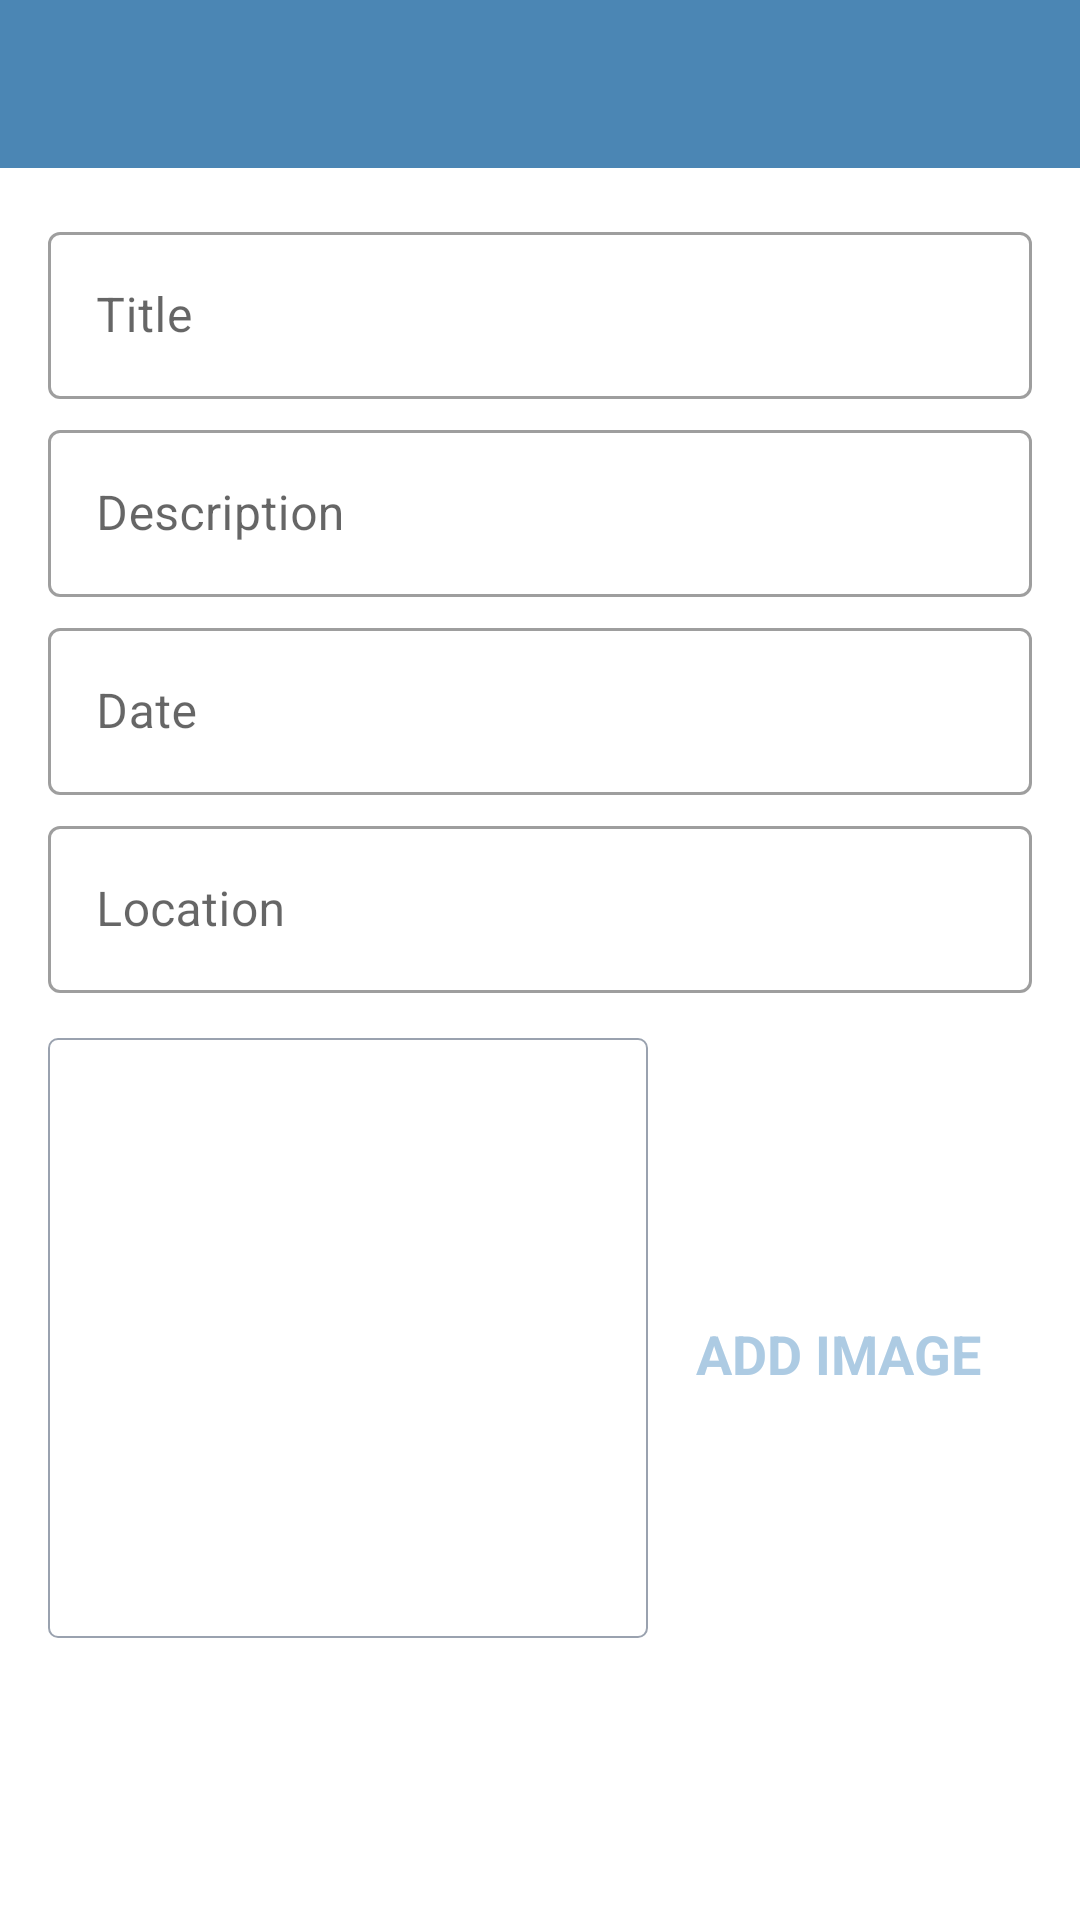

Write the Android layout XML for this screen, with the resource values it uses.
<!-- AndroidManifest.xml: activity theme CustomNoActionBarTheme -->
<!-- res/layout/activity_add_happy_place.xml -->
<?xml version="1.0" encoding="utf-8"?>
<androidx.constraintlayout.widget.ConstraintLayout xmlns:android="http://schemas.android.com/apk/res/android"
    xmlns:app="http://schemas.android.com/apk/res-auto"
    xmlns:tools="http://schemas.android.com/tools"
    android:layout_width="match_parent"
    android:layout_height="match_parent"
    tools:context=".activities.AddHappyPlaceActivity">

    <androidx.appcompat.widget.Toolbar
        android:id="@+id/toolbar_add_place"
        android:layout_width="match_parent"
        android:layout_height="?attr/actionBarSize"
        android:background="@color/colorPrimary"
        app:layout_constraintEnd_toEndOf="parent"
        app:layout_constraintStart_toStartOf="parent"
        app:layout_constraintTop_toTopOf="parent"
        android:theme="@style/CustomToolbarStyle"/>


    <ScrollView
        android:id="@+id/sv_main"
        android:layout_width="match_parent"
        android:layout_height="0dp"
        android:fillViewport="true"
        app:layout_constraintBottom_toBottomOf="parent"
        app:layout_constraintEnd_toEndOf="parent"
        app:layout_constraintStart_toStartOf="parent"
        app:layout_constraintTop_toBottomOf="@id/toolbar_add_place">

        <androidx.constraintlayout.widget.ConstraintLayout
            android:layout_width="match_parent"
            android:layout_height="wrap_content"
            android:padding="@dimen/main_content_padding">

            <com.google.android.material.textfield.TextInputLayout
                android:id="@+id/til_title"
                style="@style/Widget.MaterialComponents.TextInputLayout.OutlinedBox"
                android:layout_width="match_parent"
                android:layout_height="wrap_content"
                app:layout_constraintEnd_toEndOf="parent"
                app:layout_constraintStart_toStartOf="parent"
                app:layout_constraintTop_toTopOf="parent">

                <androidx.appcompat.widget.AppCompatEditText
                    android:id="@+id/et_title"
                    android:layout_width="match_parent"
                    android:layout_height="wrap_content"
                    android:hint="@string/edit_text_hint_title"
                    android:inputType="textCapWords"
                    android:textColor="@color/primary_text_color"
                    android:textColorHint="@color/secondary_text_color"
                    android:textSize="@dimen/edit_text_text_size" />
            </com.google.android.material.textfield.TextInputLayout>

            <com.google.android.material.textfield.TextInputLayout
                android:id="@+id/til_description"
                style="@style/Widget.MaterialComponents.TextInputLayout.OutlinedBox"
                android:layout_width="match_parent"
                android:layout_height="wrap_content"
                android:layout_marginTop="@dimen/add_screen_til_marginTop"
                app:layout_constraintEnd_toEndOf="parent"
                app:layout_constraintStart_toStartOf="parent"
                app:layout_constraintTop_toBottomOf="@+id/til_title">

                <androidx.appcompat.widget.AppCompatEditText
                    android:id="@+id/et_description"
                    android:layout_width="match_parent"
                    android:layout_height="wrap_content"
                    android:hint="@string/edit_text_hint_description"
                    android:inputType="textCapSentences"
                    android:textColor="@color/primary_text_color"
                    android:textColorHint="@color/secondary_text_color"
                    android:textSize="@dimen/edit_text_text_size"/>
            </com.google.android.material.textfield.TextInputLayout>

            <com.google.android.material.textfield.TextInputLayout
                android:id="@+id/til_date"
                style="@style/Widget.MaterialComponents.TextInputLayout.OutlinedBox"
                android:layout_width="match_parent"
                android:layout_height="wrap_content"
                android:layout_marginTop="@dimen/add_screen_til_marginTop"
                app:layout_constraintEnd_toEndOf="parent"
                app:layout_constraintStart_toStartOf="parent"
                app:layout_constraintTop_toBottomOf="@+id/til_description">

                <androidx.appcompat.widget.AppCompatEditText
                    android:id="@+id/et_date"
                    android:layout_width="match_parent"
                    android:layout_height="wrap_content"
                    android:hint="@string/edit_text_hint_date"
                    android:inputType="text"
                    android:focusable="false"
                    android:focusableInTouchMode="false"
                    android:textColor="@color/primary_text_color"
                    android:textColorHint="@color/secondary_text_color"
                    android:textSize="@dimen/edit_text_text_size" />
            </com.google.android.material.textfield.TextInputLayout>

            <com.google.android.material.textfield.TextInputLayout
                android:id="@+id/til_location"
                style="@style/Widget.MaterialComponents.TextInputLayout.OutlinedBox"
                android:layout_width="match_parent"
                android:layout_height="wrap_content"
                android:layout_marginTop="@dimen/add_screen_til_marginTop"
                app:layout_constraintEnd_toEndOf="parent"
                app:layout_constraintStart_toStartOf="parent"
                app:layout_constraintTop_toBottomOf="@+id/til_date">

                <androidx.appcompat.widget.AppCompatEditText
                    android:id="@+id/et_location"
                    android:layout_width="match_parent"
                    android:layout_height="wrap_content"
                    android:focusable="false"
                    android:focusableInTouchMode="false"
                    android:hint="@string/edit_text_hint_location"
                    android:inputType="text"
                    android:textColor="@color/primary_text_color"
                    android:textColorHint="@color/secondary_text_color"
                    android:textSize="@dimen/edit_text_text_size" />
            </com.google.android.material.textfield.TextInputLayout>

            <androidx.appcompat.widget.AppCompatImageView
                android:id="@+id/iv_place_image"
                android:layout_width="@dimen/add_screen_place_image_size"
                android:layout_height="@dimen/add_screen_place_image_size"
                android:layout_marginTop="@dimen/add_screen_place_image_marginTop"
                android:background="@drawable/shape_image_view_border"
                android:padding="@dimen/add_screen_place_image_padding"
                android:scaleType="centerCrop"
                android:src="@drawable/add_screen_image_placeholder"
                app:layout_constraintEnd_toEndOf="parent"
                app:layout_constraintHorizontal_bias="0.0"
                app:layout_constraintStart_toStartOf="parent"
                app:layout_constraintTop_toBottomOf="@+id/til_location" />

            <TextView
                android:id="@+id/tv_add_image"
                android:layout_width="wrap_content"
                android:layout_height="wrap_content"
                android:layout_marginTop="@dimen/add_screen_text_add_image_marginTop"
                android:background="?attr/selectableItemBackground"
                android:gravity="center"
                android:padding="@dimen/add_screen_text_add_image_padding"
                android:text="@string/text_add_image"
                android:textColor="@color/colorAccent"
                android:textSize="@dimen/add_screen_text_add_image_textSize"
                android:textStyle="bold"
                app:layout_constraintBottom_toTopOf="@+id/btn_save"
                app:layout_constraintEnd_toEndOf="parent"
                app:layout_constraintHorizontal_bias="0.45"
                app:layout_constraintStart_toEndOf="@+id/iv_place_image"
                app:layout_constraintTop_toBottomOf="@+id/til_location"
                app:layout_constraintVertical_bias="0.019" />

            <Button
                android:id="@+id/btn_save"
                android:layout_width="match_parent"
                android:layout_height="wrap_content"
                android:layout_gravity="center"
                android:layout_marginTop="@dimen/add_screen_btn_save_marginTop"
                android:background="@drawable/shape_button_rounded"
                android:gravity="center"
                android:paddingTop="@dimen/add_screen_btn_save_paddingTopBottom"
                android:paddingBottom="@dimen/add_screen_btn_save_paddingTopBottom"
                android:text="@string/btn_text_save"
                android:textColor="@color/white_color"
                android:textSize="@dimen/btn_text_size"
                app:layout_constraintEnd_toEndOf="parent"
                app:layout_constraintStart_toStartOf="parent"
                app:layout_constraintTop_toBottomOf="@+id/iv_place_image" />
        </androidx.constraintlayout.widget.ConstraintLayout>
    </ScrollView>
</androidx.constraintlayout.widget.ConstraintLayout>
<!-- resources referenced by this layout -->
<resources>
  <color name="colorAccent">#adcbe3</color>
  <color name="colorPrimary">#4b86b4</color>
  <color name="primary_text_color">#212121</color>
  <color name="secondary_text_color">#9AA2AF</color>
  <color name="white_color">#FFFFFF</color>
  <dimen name="add_screen_btn_save_marginTop">24dp</dimen>
  <dimen name="add_screen_btn_save_paddingTopBottom">8dp</dimen>
  <dimen name="add_screen_place_image_marginTop">15dp</dimen>
  <dimen name="add_screen_place_image_padding">2dp</dimen>
  <dimen name="add_screen_place_image_size">200dp</dimen>
  <dimen name="add_screen_text_add_image_marginTop">96dp</dimen>
  <dimen name="add_screen_text_add_image_padding">10dp</dimen>
  <dimen name="add_screen_text_add_image_textSize">18sp</dimen>
  <dimen name="add_screen_til_marginTop">5dp</dimen>
  <dimen name="btn_text_size">18sp</dimen>
  <dimen name="edit_text_text_size">16sp</dimen>
  <dimen name="main_content_padding">16dp</dimen>
  <!-- drawable shape_image_view_border (drawable) -->
  <?xml version="1.0" encoding="utf-8"?>
  <shape xmlns:android="http://schemas.android.com/apk/res/android"
      android:shape="rectangle">
  
      <stroke
          android:width="@dimen/image_border_stroke_size"
          android:color="@color/secondary_text_color" />
  
      <solid android:color="@color/white_color" />
  
      <corners android:radius="@dimen/add_place_image_shape_radius" />
  </shape>
  <string name="btn_text_save">SAVE</string>
  <string name="edit_text_hint_date">Date</string>
  <string name="edit_text_hint_description">Description</string>
  <string name="edit_text_hint_location">Location</string>
  <string name="edit_text_hint_title">Title</string>
  <string name="text_add_image">ADD IMAGE</string>
  <style name="CustomToolbarStyle">
          <item name="android:textColorPrimary">#FFFFFF</item>
          <item name="android:colorControlNormal">#FFFFFF</item>
      </style>
  <style name="CustomNoActionBarTheme" parent="@style/Theme.MaterialComponents.Light.NoActionBar">
          <item name="android:statusBarColor">@color/colorPrimaryDark</item>
      </style>
  <dimen name="image_border_stroke_size">0.5dp</dimen>
  <dimen name="add_place_image_shape_radius">3dp</dimen>
  <color name="colorPrimaryDark">#2a4d69</color>
</resources>
